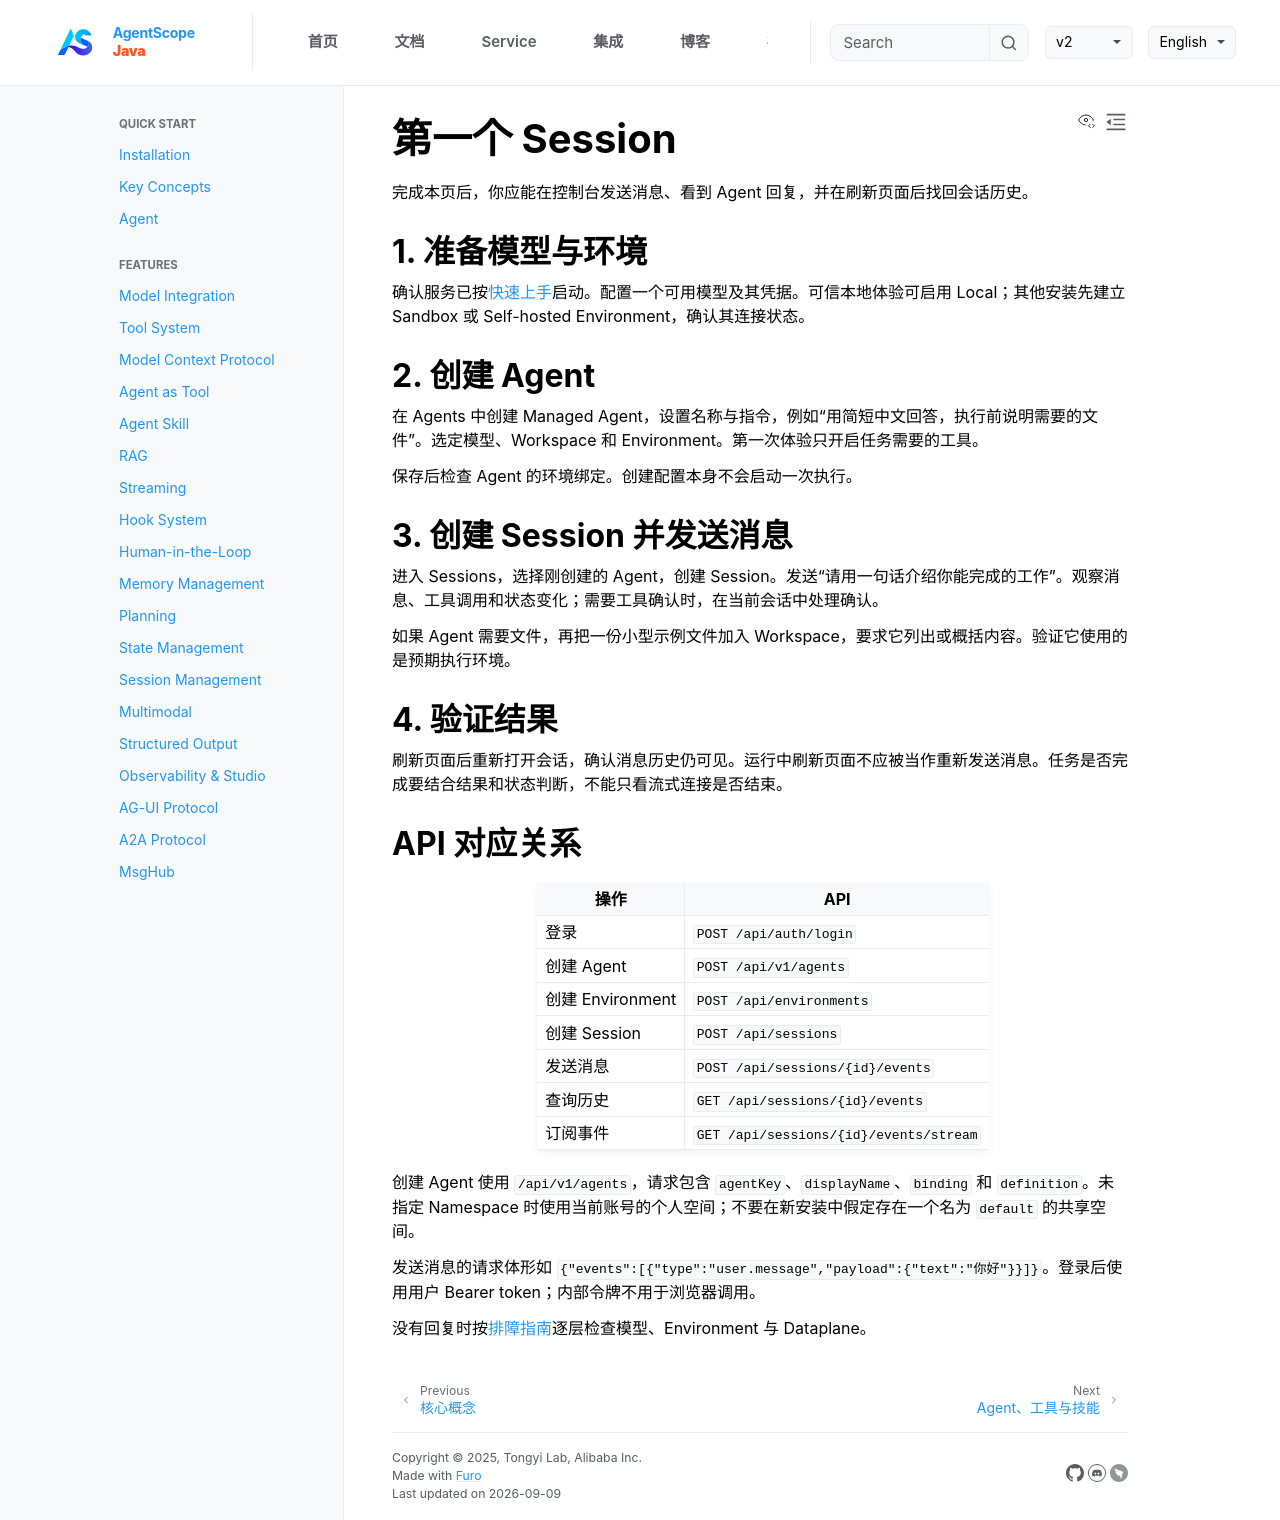

repository: agentscope-ai/agentscope-java · page: v2/zh/service/first-session.html · generator: jekyll

# 第一个 Session

完成本页后，你应能在控制台发送消息、看到 Agent 回复，并在刷新页面后找回会话历史。

## 1. 准备模型与环境

确认服务已按[快速上手](quickstart.md)启动。配置一个可用模型及其凭据。可信本地体验可启用 Local；其他安装先建立 Sandbox 或 Self-hosted Environment，确认其连接状态。

## 2. 创建 Agent

在 Agents 中创建 Managed Agent，设置名称与指令，例如“用简短中文回答，执行前说明需要的文件”。选定模型、Workspace 和 Environment。第一次体验只开启任务需要的工具。

保存后检查 Agent 的环境绑定。创建配置本身不会启动一次执行。

## 3. 创建 Session 并发送消息

进入 Sessions，选择刚创建的 Agent，创建 Session。发送“请用一句话介绍你能完成的工作”。观察消息、工具调用和状态变化；需要工具确认时，在当前会话中处理确认。

如果 Agent 需要文件，再把一份小型示例文件加入 Workspace，要求它列出或概括内容。验证它使用的是预期执行环境。

## 4. 验证结果

刷新页面后重新打开会话，确认消息历史仍可见。运行中刷新页面不应被当作重新发送消息。任务是否完成要结合结果和状态判断，不能只看流式连接是否结束。

## API 对应关系

| 操作 | API |
| --- | --- |
| 登录 | `POST /api/auth/login` |
| 创建 Agent | `POST /api/v1/agents` |
| 创建 Environment | `POST /api/environments` |
| 创建 Session | `POST /api/sessions` |
| 发送消息 | `POST /api/sessions/{id}/events` |
| 查询历史 | `GET /api/sessions/{id}/events` |
| 订阅事件 | `GET /api/sessions/{id}/events/stream` |

创建 Agent 使用 `/api/v1/agents`，请求包含 `agentKey`、`displayName`、`binding` 和 `definition`。未指定 Namespace 时使用当前账号的个人空间；不要在新安装中假定存在一个名为 `default` 的共享空间。

发送消息的请求体形如 `{"events":[{"type":"user.message","payload":{"text":"你好"}}]}`。登录后使用用户 Bearer token；内部令牌不用于浏览器调用。

没有回复时按[排障指南](troubleshooting.md)逐层检查模型、Environment 与 Dataplane。
